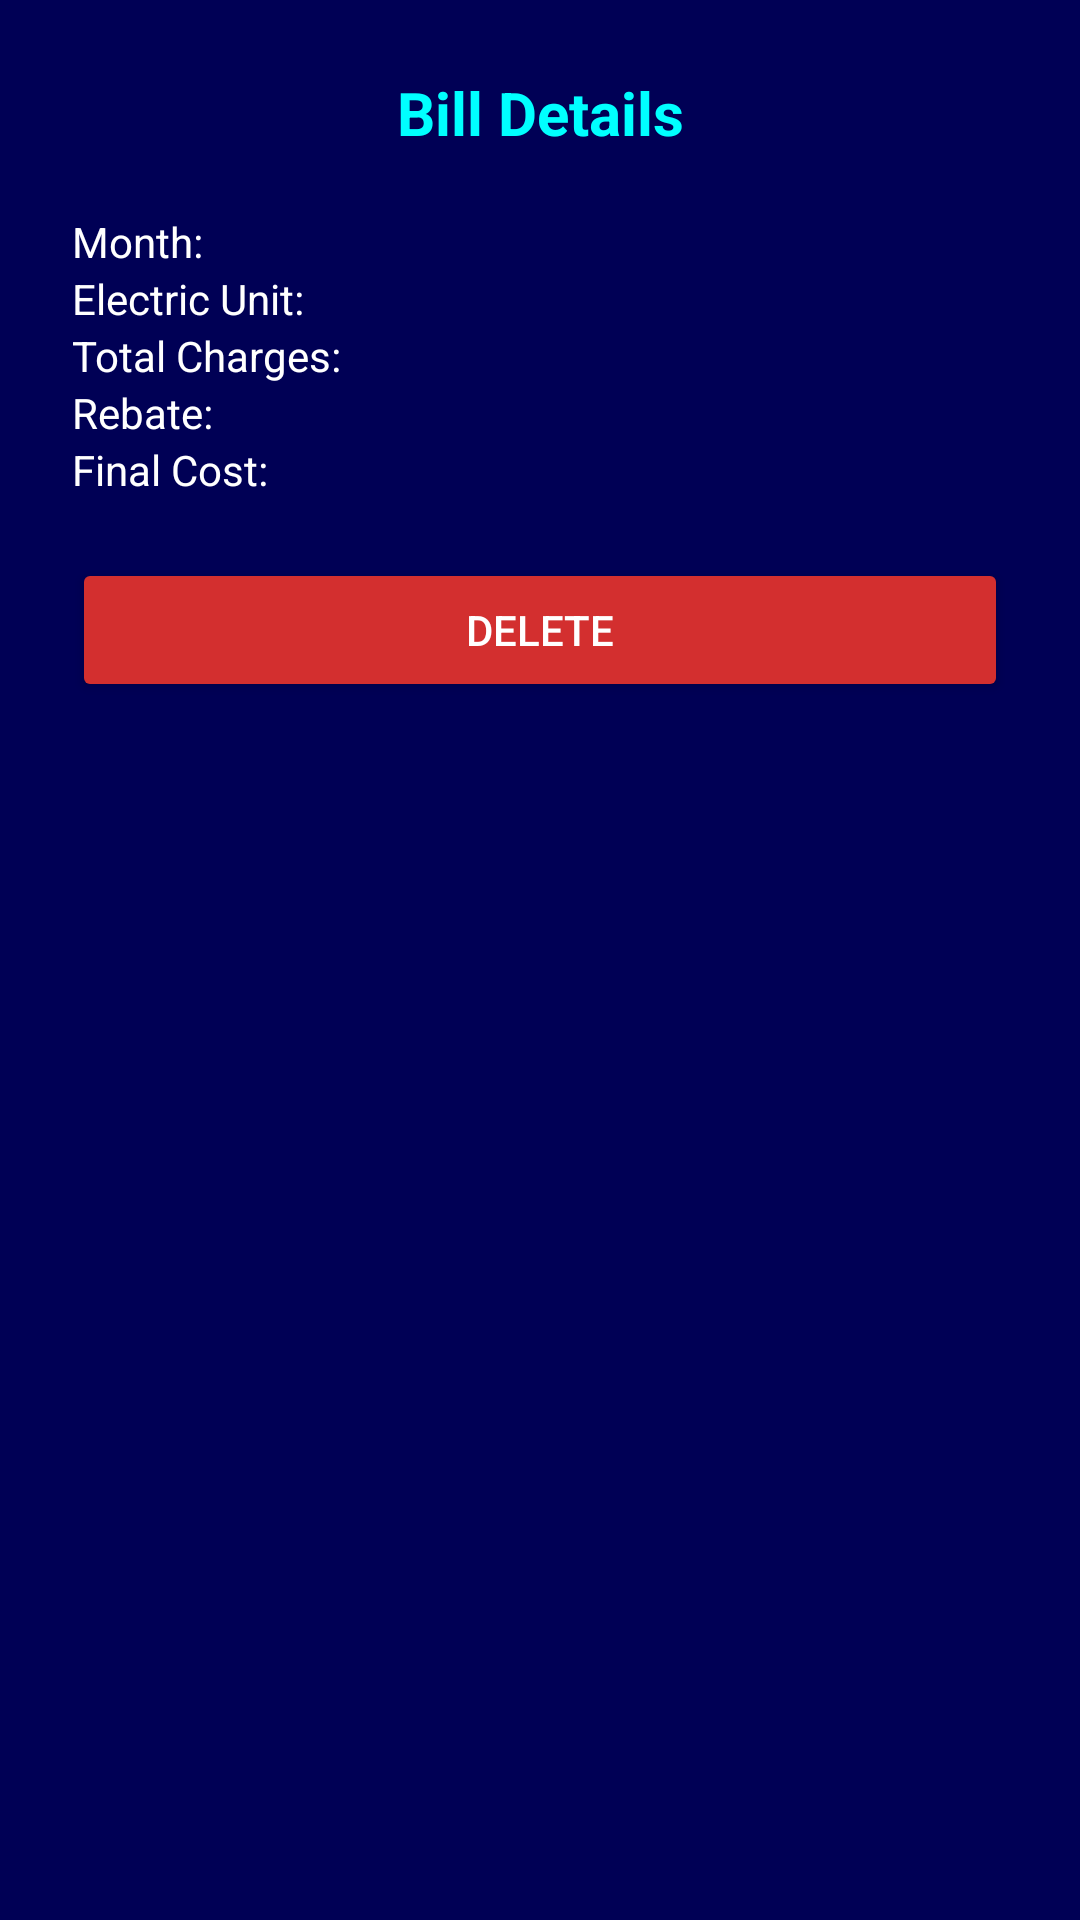

Produce the Android XML layout that renders to this screen, including the resource entries it uses.
<!-- AndroidManifest.xml: application theme Theme.ElectricityBillApp -->
<!-- res/layout/activity_detail.xml -->
<?xml version="1.0" encoding="utf-8" ?>
<ScrollView xmlns:android="http://schemas.android.com/apk/res/android"
    android:layout_width="match_parent"
    android:layout_height="match_parent"
    android:background="#000055">

    <LinearLayout
        android:layout_width="match_parent"
        android:layout_height="wrap_content"
        android:background="#000055"
        android:orientation="vertical"
        android:padding="24dp">

        <TextView
            android:layout_width="match_parent"
            android:layout_height="wrap_content"
            android:layout_gravity="center"
            android:layout_marginBottom="20dp"
            android:gravity="center"
            android:text="Bill Details"
            android:textColor="#00FFFF"
            android:textSize="20sp"
            android:textStyle="bold" />

        <TextView
            android:id="@+id/textMonth"
            android:layout_width="match_parent"
            android:layout_height="wrap_content"
            android:text="Month:"
            android:textColor="#FFFFFF" />

        <TextView
            android:id="@+id/textUnit"
            android:layout_width="match_parent"
            android:layout_height="wrap_content"
            android:text="Electric Unit:"
            android:textColor="#FFFFFF" />

        <TextView
            android:id="@+id/textTotal"
            android:layout_width="match_parent"
            android:layout_height="wrap_content"
            android:text="Total Charges:"
            android:textColor="#FFFFFF" />

        <TextView
            android:id="@+id/textRebate"
            android:layout_width="match_parent"
            android:layout_height="wrap_content"
            android:text="Rebate:"
            android:textColor="#FFFFFF" />

        <TextView
            android:id="@+id/textFinal"
            android:layout_width="match_parent"
            android:layout_height="wrap_content"
            android:text="Final Cost:"
            android:textColor="#FFFFFF" />

        <Button
            android:id="@+id/btnDelete"
            android:layout_width="match_parent"
            android:layout_height="wrap_content"
            android:layout_marginTop="20dp"
            android:backgroundTint="#D32F2F"
            android:text="Delete"
            android:textColor="#FFFFFF" />
    </LinearLayout>
</ScrollView>
<!-- resources referenced by this layout -->
<resources>
  <style name="Theme.ElectricityBillApp" parent="Base.Theme.ElectricityBillApp" />
  <style name="Base.Theme.ElectricityBillApp" parent="Theme.Material3.DayNight.NoActionBar">
          
          
      </style>
</resources>
